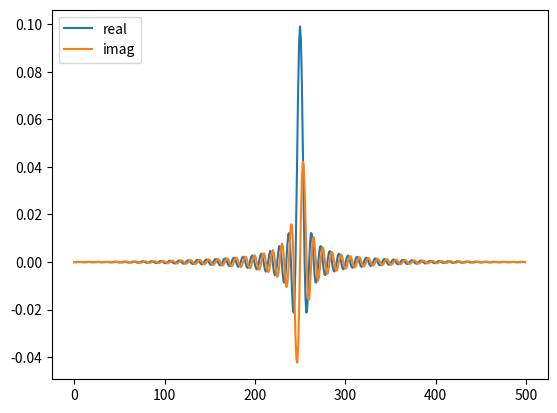
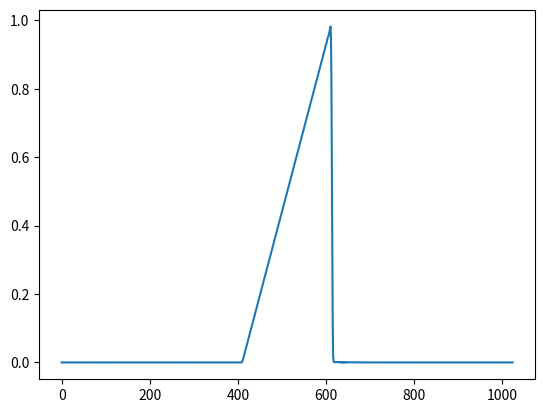

Here is the Python script that generated these plots, in order:
import numpy as np
import matplotlib.pyplot as plt

#H = np.hstack((np.zeros(20), np.arange(10)/10, np.zeros(20))) 
H = np.hstack((np.zeros(200), np.arange(100)/100, np.zeros(200))) ## Results in the impulse response tapering closer to zero but it end with more taps than hamming window
w = np.linspace(-0.5, 0.5, 500)
#plt.plot(w, H, '.-')
#plt.show()

h = np.fft.ifftshift(np.fft.ifft(np.fft.ifftshift(H)))
window = np.hamming(len(h))
h = h * window ## These two lines apply a hamming window thus smoothing the filter response
plt.figure('Inverse Taps')
plt.plot(np.real(h), '-')
plt.plot(np.imag(h), '-')
plt.legend(['real', 'imag'], loc=2)

H_fft = np.fft.fftshift(np.abs(np.fft.fft(h, 1024)))
plt.figure('Taps Freq Response')
plt.plot(H_fft)
plt.show()

























